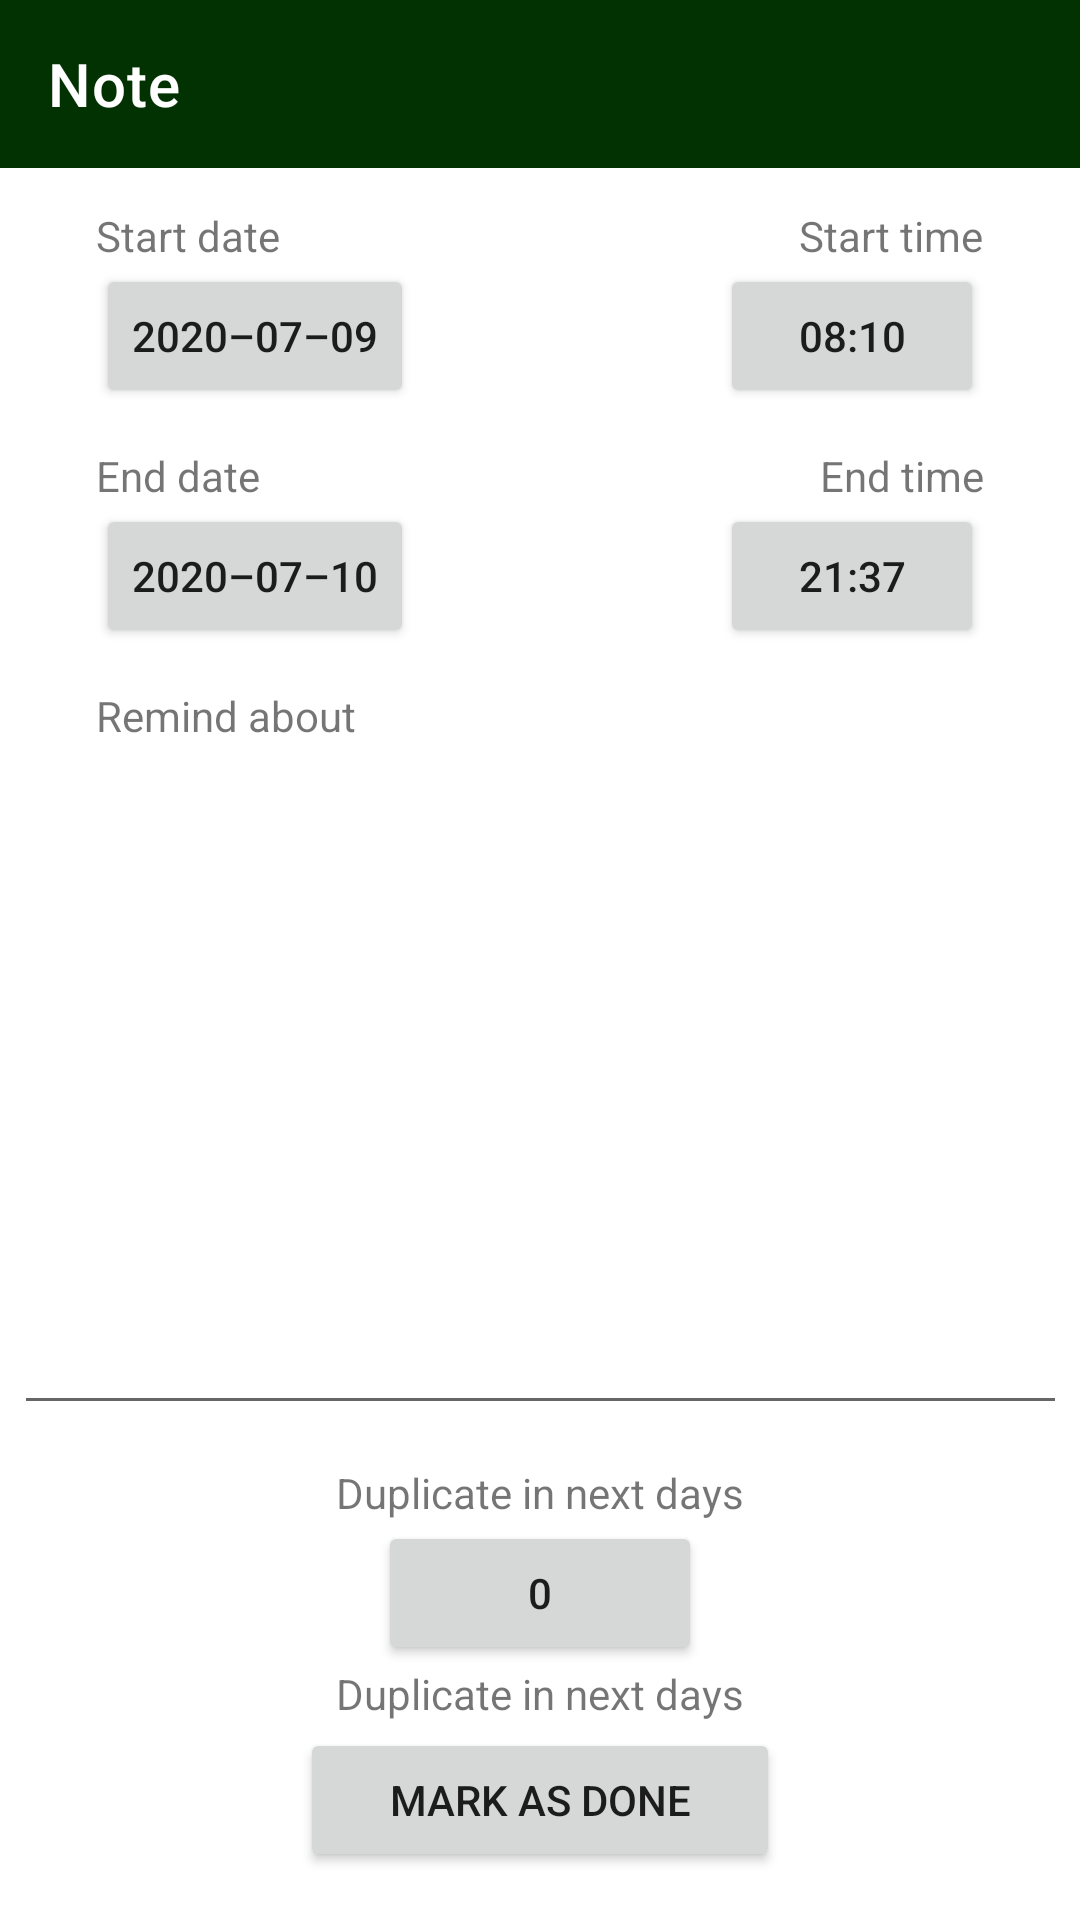

Reconstruct the res/layout file that produces this screen, plus the resources it refers to.
<!-- AndroidManifest.xml: application theme Theme.Kaledarz -->
<!-- res/layout/fragment_element.xml -->
<?xml version="1.0" encoding="utf-8"?>
<androidx.constraintlayout.widget.ConstraintLayout xmlns:android="http://schemas.android.com/apk/res/android"
    xmlns:app="http://schemas.android.com/apk/res-auto"
    xmlns:tools="http://schemas.android.com/tools"
    android:layout_width="match_parent"
    android:layout_height="match_parent"
    tools:context=".activities.ElementFragment">

    <androidx.appcompat.widget.Toolbar
        android:id="@+id/toolbar"
        android:layout_width="match_parent"
        android:layout_height="wrap_content"
        android:background="@color/green_700"
        app:titleTextColor="@color/white"
        app:title="Note"

        app:layout_constraintEnd_toEndOf="parent"
        app:layout_constraintStart_toStartOf="parent"
        app:layout_constraintTop_toTopOf="parent" />

    <Button
        android:id="@+id/start_date_button"
        android:layout_width="wrap_content"
        android:layout_height="wrap_content"
        android:layout_marginStart="32dp"
        android:layout_marginTop="32dp"
        android:text="@string/button_start_date"
        app:layout_constraintStart_toStartOf="parent"
        app:layout_constraintTop_toBottomOf="@id/toolbar" />

    <Button
        android:id="@+id/end_date_button"
        android:layout_width="wrap_content"
        android:layout_height="wrap_content"
        android:layout_marginStart="32dp"
        android:layout_marginTop="32dp"
        android:text="@string/button_end_date"
        app:layout_constraintStart_toStartOf="parent"
        app:layout_constraintTop_toBottomOf="@id/start_date_button" />

    <Button
        android:id="@+id/start_time_button"
        android:layout_width="wrap_content"
        android:layout_height="wrap_content"
        android:layout_marginTop="32dp"
        android:layout_marginEnd="32dp"
        android:text="@string/button_start_time"
        app:layout_constraintEnd_toEndOf="parent"
        app:layout_constraintTop_toBottomOf="@id/toolbar" />

    <Button
        android:id="@+id/end_time_button"
        android:layout_width="wrap_content"
        android:layout_height="wrap_content"
        android:layout_marginTop="32dp"
        android:layout_marginEnd="32dp"
        android:text="@string/button_end_time"
        app:layout_constraintEnd_toEndOf="parent"
        app:layout_constraintTop_toBottomOf="@id/start_time_button" />

    <EditText
        android:id="@+id/contentText"
        android:layout_width="351dp"
        android:layout_height="227dp"
        android:layout_marginStart="32dp"
        android:layout_marginEnd="32dp"
        android:layout_marginTop="32dp"
        android:ems="10"
        android:gravity="start|top"
        android:inputType="textMultiLine"
        app:layout_constraintEnd_toEndOf="parent"
        app:layout_constraintStart_toStartOf="parent"
        app:layout_constraintTop_toBottomOf="@+id/end_time_button" />

    <Button
        android:id="@+id/done_button"
        android:layout_width="0dp"
        android:layout_height="wrap_content"
        android:layout_marginBottom="16dp"
        android:layout_marginHorizontal="100dp"
        android:text="@string/button_done"
        app:layout_constraintBottom_toBottomOf="parent"
        app:layout_constraintEnd_toEndOf="parent"
        app:layout_constraintStart_toStartOf="parent" />

    <Button
        android:id="@+id/duplication_number_button"
        android:layout_width="wrap_content"
        android:layout_height="wrap_content"
        android:paddingHorizontal="50dp"
        android:layout_marginTop="32dp"
        android:text="0"
        app:layout_constraintEnd_toEndOf="parent"
        app:layout_constraintStart_toStartOf="parent"
        app:layout_constraintTop_toBottomOf="@+id/contentText" />

    <TextView
        android:id="@+id/duplicate_text"
        android:layout_width="wrap_content"
        android:layout_height="wrap_content"
        android:text="Duplicate in next days"
        app:layout_constraintBottom_toTopOf="@+id/duplication_number_button"
        app:layout_constraintEnd_toEndOf="@+id/duplication_number_button"
        app:layout_constraintStart_toStartOf="@+id/duplication_number_button" />

    <TextView
        android:id="@+id/nextDaysInfo"
        android:layout_width="wrap_content"
        android:layout_height="wrap_content"
        android:text="Duplicate in next days"
        app:layout_constraintEnd_toEndOf="@+id/duplication_number_button"
        app:layout_constraintStart_toStartOf="@+id/duplication_number_button"
        app:layout_constraintTop_toBottomOf="@+id/duplication_number_button" />


    <Space
        android:id="@+id/space"
        android:layout_width="wrap_content"
        android:layout_height="wrap_content"
        app:layout_constraintBottom_toBottomOf="parent"
        app:layout_constraintEnd_toEndOf="parent"
        app:layout_constraintStart_toStartOf="parent"
        app:layout_constraintTop_toTopOf="parent" />


    <TextView
        android:id="@+id/startDateText"
        android:layout_width="wrap_content"
        android:layout_height="wrap_content"
        android:layout_marginStart="32dp"
        android:layout_marginBottom="0dp"
        android:text="@string/start_date"
        app:layout_constraintBottom_toTopOf="@+id/start_date_button"
        app:layout_constraintStart_toStartOf="parent" />

    <TextView
        android:id="@+id/endDateText"
        android:layout_width="wrap_content"
        android:layout_height="wrap_content"
        android:layout_marginStart="32dp"
        android:layout_marginBottom="0dp"
        android:text="@string/end_date"
        app:layout_constraintBottom_toTopOf="@+id/end_date_button"
        app:layout_constraintStart_toStartOf="parent" />

    <TextView
        android:id="@+id/startTimeText"
        android:layout_width="wrap_content"
        android:layout_height="wrap_content"
        android:layout_marginEnd="32dp"
        android:layout_marginBottom="0dp"
        android:text="@string/start_time"
        app:layout_constraintBottom_toTopOf="@+id/start_time_button"
        app:layout_constraintEnd_toEndOf="parent" />

    <TextView
        android:id="@+id/endTimeText"
        android:layout_width="wrap_content"
        android:layout_height="wrap_content"
        android:layout_marginEnd="32dp"
        android:layout_marginBottom="0dp"
        android:text="@string/end_time"
        app:layout_constraintBottom_toTopOf="@+id/end_time_button"
        app:layout_constraintEnd_toEndOf="parent" />

    <TextView
        android:layout_width="wrap_content"
        android:layout_height="wrap_content"
        android:layout_marginStart="32dp"
        android:layout_marginBottom="0dp"
        android:text="@string/remind_about"
        app:layout_constraintBottom_toTopOf="@+id/contentText"
        app:layout_constraintStart_toStartOf="parent" />

</androidx.constraintlayout.widget.ConstraintLayout>
<!-- resources referenced by this layout -->
<resources>
  <color name="green_700">#023202</color>
  <color name="white">#FFFFFFFF</color>
  <string name="button_done">Mark as done</string>
  <string name="button_end_date">2020–07–10</string>
  <string name="button_end_time">21:37</string>
  <string name="button_start_date">2020–07–09</string>
  <string name="button_start_time">08:10</string>
  <string name="end_date">End date</string>
  <string name="end_time">End time</string>
  <string name="remind_about">Remind about</string>
  <string name="start_date">Start date</string>
  <string name="start_time">Start time</string>
  <style name="Theme.Kaledarz" parent="Theme.MaterialComponents.DayNight.NoActionBar">
          
          <item name="colorPrimary">@color/green_500</item>
          <item name="colorPrimaryVariant">@color/green_700</item>
          <item name="colorOnPrimary">@color/white</item>
          
          <item name="colorSecondary">@color/green_250</item>
          <item name="colorOnSecondary">@color/black</item>
          
          <item name="android:statusBarColor" tools:targetApi="l">?attr/colorPrimaryVariant</item>
          
      </style>
  <color name="green_500">#0A8306</color>
  <color name="green_250">#0B9C01</color>
  <color name="black">#FF000000</color>
</resources>
